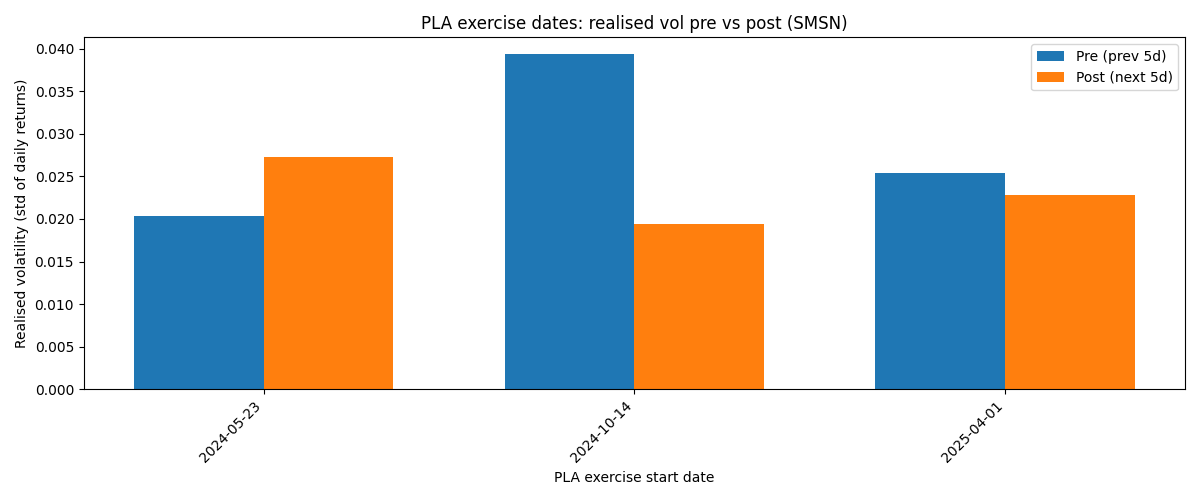

Data behind this chart, as committed beside it:
date, symbol, vol_pre_5d, vol_post_5d, delta
2024-05-23, SMSN, 0.02039, 0.02725, 0.006864
2024-10-14, SMSN, 0.03937, 0.01947, -0.0199
2025-04-01, SMSN, 0.02546, 0.02284, -0.002616
